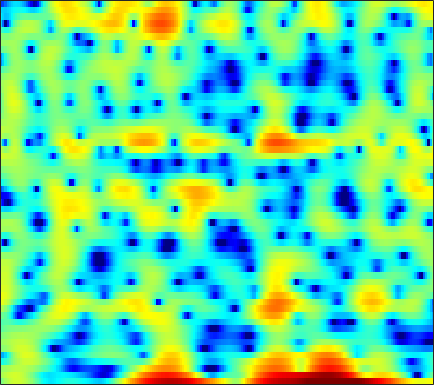

The table this chart was drawn from, first rows:
-0.5127, 0.37021, 1.3243, 2.0446, 2.4533, 2.8406, 3.072, 3.1545, 3.134, 2.9707, 2.67, 2.3652, 1.8442, 1.2056, 0.64459, -0.20289, -1.1575, -1.9277, -3.002, -4.0558, -4.9724, -5.5089, -5.9569, -6.0627
1.469, 1.865, 2.33, 2.707, 2.926, 3.121, 3.201, 3.185, 3.054, 2.797, 2.409, 2.031, 1.408, 0.6517, -0.001454, -0.98, -2.062, -2.913, -4.035, -5.043, -5.81, -6.169, -6.356, -6.288
0.7507, 0.9688, 1.258, 1.534, 1.727, 1.953, 2.133, 2.23, 2.302, 2.299, 2.214, 2.097, 1.871, 1.565, 1.288, 0.8587, 0.3705, -0.02802, -0.5963, -1.2, -1.84, -2.345, -3.057, -3.827
-4.433, -4.219, -3.485, -2.427, -1.563, -0.4547, 0.528, 1.158, 1.846, 2.362, 2.709, 2.867, 2.95, 2.895, 2.769, 2.498, 2.117, 1.764, 1.215, 0.5793, -0.1304, -0.705, -1.525, -2.406
-8.236, -8.27, -6.577, -4.209, -2.567, -0.7288, 0.7221, 1.587, 2.482, 3.118, 3.52, 3.684, 3.73, 3.589, 3.365, 2.913, 2.292, 1.719, 0.8167, -0.2369, -1.417, -2.36, -3.636, -4.855
0.2639, 0.4225, 0.7322, 1.142, 1.488, 1.962, 2.41, 2.704, 3.017, 3.217, 3.286, 3.244, 3.053, 2.697, 2.316, 1.64, 0.7591, -0.05332, -1.373, -3.017, -5.073, -6.977, -10.25, -15.04
0.8967, 1.11, 1.394, 1.673, 1.87, 2.111, 2.316, 2.438, 2.547, 2.587, 2.546, 2.454, 2.245, 1.925, 1.609, 1.077, 0.4152, -0.1675, -1.062, -2.085, -3.214, -4.104, -5.293, -6.39
-0.1499, 0.16, 0.5297, 0.8498, 1.055, 1.288, 1.471, 1.579, 1.683, 1.742, 1.757, 1.738, 1.669, 1.546, 1.418, 1.193, 0.9005, 0.6399, 0.2383, -0.2228, -0.7367, -1.15, -1.729, -2.335
-1.609, -1.167, -0.7171, -0.408, -0.2528, -0.1161, -0.03693, 0.00511, 0.05883, 0.1287, 0.2244, 0.3151, 0.4571, 0.6115, 0.7283, 0.871, 0.9858, 1.046, 1.087, 1.074, 0.9969, 0.8971, 0.7038, 0.4342
-2.123, -1.775, -1.605, -1.726, -1.969, -2.441, -3.001, -3.385, -3.743, -3.829, -3.622, -3.301, -2.734, -2.078, -1.561, -0.8621, -0.1836, 0.2972, 0.8842, 1.399, 1.828, 2.088, 2.343, 2.49
-0.6904, -0.863, -1.486, -2.61, -3.823, -6.044, -9.139, -12.1, -15.99, -15.56, -12.77, -11.04, -9.246, -7.725, -6.634, -5.162, -3.677, -2.612, -1.291, -0.1016, 0.9481, 1.643, 2.436, 3.091
1.967, 1.506, 0.5544, -0.8139, -2.154, -4.378, -7.081, -9.272, -11.74, -13.16, -14.16, -15.4, -18.46, -21.41, -18.43, -13.23, -9.578, -7.558, -5.46, -3.742, -2.204, -1.105, 0.2935, 1.578
4.199, 3.824, 3.129, 2.202, 1.366, 0.1094, -1.3, -2.411, -3.951, -5.544, -7.204, -8.508, -10.13, -11.04, -11.09, -10.62, -10.13, -10.09, -10.49, -11.04, -10.33, -8.45, -5.282, -2.382
4.427, 4.246, 3.852, 3.294, 2.774, 1.97, 1.058, 0.3247, -0.7023, -1.739, -2.748, -3.465, -4.37, -5.173, -5.713, -6.454, -7.344, -8.195, -9.715, -11.4, -11.62, -9.867, -6.641, -3.77
3.587, 3.584, 3.404, 3.036, 2.644, 1.974, 1.192, 0.5355, -0.3856, -1.321, -2.192, -2.761, -3.398, -3.883, -4.126, -4.328, -4.415, -4.391, -4.274, -3.987, -3.468, -2.942, -2.057, -1.108
3.072, 3.205, 3.143, 2.816, 2.402, 1.622, 0.5782, -0.3628, -1.811, -3.42, -5.016, -6.005, -6.685, -6.549, -6.054, -5.15, -4.195, -3.515, -2.641, -1.817, -1.033, -0.4744, 0.1997, 0.7902
2.889, 3.08, 3.066, 2.736, 2.285, 1.389, 0.09803, -1.157, -3.35, -6.356, -10.92, -16.78, -28.31, -14.56, -10.69, -7.586, -5.513, -4.33, -3.014, -1.875, -0.8657, -0.1598, 0.6759, 1.377
2.678, 2.834, 2.829, 2.564, 2.203, 1.501, 0.5485, -0.3379, -1.728, -3.303, -4.923, -5.986, -6.882, -7.184, -7.11, -6.837, -6.445, -6.066, -5.332, -4.306, -3.061, -2.073, -0.7735, 0.3757
2.397, 2.465, 2.431, 2.279, 2.074, 1.686, 1.174, 0.6964, -0.04222, -0.8866, -1.805, -2.553, -3.615, -4.8, -5.866, -7.68, -10.28, -12.88, -15.6, -12.38, -7.958, -5.381, -2.764, -0.7916
0.9052, 0.8196, 0.7382, 0.7063, 0.6995, 0.6793, 0.5963, 0.4852, 0.2336, -0.1403, -0.6439, -1.132, -1.95, -2.949, -3.856, -5.291, -6.968, -8.154, -8.837, -7.738, -5.616, -3.93, -1.922, -0.2652
-3.122, -3.697, -3.926, -3.53, -2.946, -2.083, -1.339, -0.8961, -0.5095, -0.3451, -0.3867, -0.5139, -0.8252, -1.235, -1.575, -2.013, -2.336, -2.462, -2.384, -2.006, -1.336, -0.7365, 0.1443, 1.01
-9.73, -15.69, -22.32, -11.04, -7.41, -4.436, -2.558, -1.617, -0.7948, -0.3532, -0.2024, -0.221, -0.3695, -0.6277, -0.8405, -1.098, -1.25, -1.27, -1.14, -0.8182, -0.2936, 0.1835, 0.8752, 1.576
-2.973, -3.73, -4.011, -3.417, -2.604, -1.513, -0.6028, -0.1373, 0.2229, 0.2944, 0.1118, -0.2095, -0.7652, -1.476, -2.048, -2.788, -3.377, -3.607, -3.547, -3.02, -2.164, -1.335, -0.1638, 0.978
1.274, 1.173, 1.125, 1.18, 1.262, 1.383, 1.403, 1.329, 1.056, 0.5364, -0.2683, -1.087, -2.529, -4.306, -5.893, -8.303, -10.92, -12.66, -13.52, -11.66, -8.405, -6.034, -3.219, -0.9235
1.477, 1.57, 1.645, 1.701, 1.683, 1.613, 1.415, 1.183, 0.6802, -0.1063, -1.246, -2.356, -4.39, -7.12, -9.792, -14.46, -20.92, -25.97, -27.37, -20.44, -13.67, -9.456, -5.191, -2.01
-1.126, -1.031, -0.9404, -0.8241, -0.7317, -0.6365, -0.561, -0.5867, -0.8111, -1.272, -2.054, -2.819, -4.231, -6.109, -7.834, -10.42, -13, -14.14, -13.45, -10.95, -7.79, -5.578, -2.871, -0.5387
-6.454, -6.769, -7.01, -6.944, -6.539, -5.718, -4.797, -4.203, -3.57, -3.198, -3.131, -3.295, -3.642, -4.159, -4.599, -5.083, -5.348, -5.308, -4.847, -3.898, -2.709, -1.635, -0.1709, 1.221
-13.32, -15.05, -18.54, -21.47, -18.24, -13.01, -9.493, -7.618, -5.799, -4.635, -3.935, -3.691, -3.588, -3.645, -3.716, -3.772, -3.619, -3.329, -2.698, -1.824, -0.7799, 0.03861, 1.138, 2.192
-16.21, -15.71, -15.43, -14.77, -13.23, -10.42, -7.822, -6.236, -4.617, -3.582, -3.096, -2.992, -3.288, -3.935, -4.554, -5.401, -5.706, -5.295, -3.973, -2.325, -0.5817, 0.5664, 1.884, 2.959
-11.76, -9.869, -7.943, -6.321, -5.203, -3.818, -2.616, -1.823, -1.08, -0.6963, -0.7435, -1.054, -1.979, -3.658, -5.664, -10.24, -23.87, -17.26, -7.757, -3.299, -0.5104, 1.039, 2.576, 3.621
-4.805, -4.08, -3.06, -2.111, -1.432, -0.6536, 0.008796, 0.3947, 0.7045, 0.789, 0.6569, 0.3383, -0.2754, -1.158, -1.944, -2.898, -3.396, -3.201, -2.243, -0.9463, 0.3504, 1.17, 2.035, 2.627
-2.043, -1.569, -0.9596, -0.3891, -0.02441, 0.4041, 0.733, 0.888, 1.016, 1.027, 0.9128, 0.7465, 0.4438, 0.09835, -0.1565, -0.4336, -0.5885, -0.6093, -0.4884, -0.2474, 0.05758, 0.2805, 0.5216, 0.676
-0.1859, 0.1475, 0.5177, 0.8415, 1.029, 1.23, 1.343, 1.364, 1.349, 1.251, 1.062, 0.9063, 0.6446, 0.3639, 0.16, -0.1183, -0.3596, -0.5239, -0.7233, -0.8832, -1.054, -1.154, -1.258, -1.331
1.726, 1.852, 1.976, 2.059, 2.097, 2.097, 2.031, 1.955, 1.738, 1.459, 1.111, 0.8523, 0.4778, 0.1055, -0.1687, -0.5258, -0.8827, -1.156, -1.587, -2.087, -2.719, -3.244, -3.923, -4.451
3.283, 3.07, 2.902, 2.821, 2.811, 2.766, 2.633, 2.432, 2.002, 1.411, 0.7309, 0.163, -0.5045, -1.041, -1.348, -1.625, -1.887, -2.118, -2.52, -3.167, -4.132, -5.261, -7.608, -11.52
2.467, 1.356, 0.7639, 1.29, 1.944, 2.667, 2.93, 2.728, 2.053, 0.7573, -1.041, -2.68, -4.633, -5.512, -5.342, -4.738, -4.21, -3.975, -3.738, -3.637, -3.609, -3.789, -4.428, -5.2
-1.88, -8.033, -11.88, -3.385, -0.4462, 1.624, 2.393, 2.35, 1.444, -0.4274, -3.469, -7.059, -15.06, -16.87, -12.23, -9.69, -9.38, -9.862, -10.19, -8.298, -5.649, -3.824, -1.849, -0.3251
2.155, 1.382, 0.9053, 1.06, 1.39, 1.744, 1.788, 1.572, 0.8276, -0.3049, -1.899, -3.182, -4.88, -6.235, -7.108, -8.356, -10.37, -12.57, -15.04, -11.96, -7.544, -5.056, -2.518, -0.6007
2.414, 2.288, 2.164, 2.101, 2.056, 1.945, 1.718, 1.422, 0.9196, 0.2175, -0.6453, -1.311, -2.258, -3.178, -3.832, -4.629, -5.278, -5.579, -5.557, -4.979, -4.038, -3.158, -1.974, -0.8762
1.189, 1.46, 1.743, 1.935, 2.005, 1.998, 1.861, 1.657, 1.294, 0.7764, 0.1841, -0.3, -0.9925, -1.674, -2.144, -2.679, -3.043, -3.183, -3.159, -2.907, -2.482, -2.078, -1.468, -0.885
-0.1086, 0.5845, 1.343, 1.89, 2.166, 2.368, 2.375, 2.272, 1.952, 1.484, 0.8973, 0.3571, -0.4106, -1.23, -1.813, -2.524, -3.037, -3.245, -3.261, -3.002, -2.502, -2.062, -1.468, -0.9387
-0.8545, 0.2994, 1.515, 2.406, 2.874, 3.237, 3.328, 3.232, 2.887, 2.325, 1.525, 0.7792, -0.3864, -1.757, -2.917, -4.558, -6.073, -6.769, -6.659, -5.497, -4.006, -2.937, -1.774, -0.9175
-0.9714, 0.4698, 1.969, 3.027, 3.562, 3.957, 4.018, 3.842, 3.373, 2.606, 1.56, 0.6212, -0.9095, -2.788, -4.55, -7.693, -12.96, -21.79, -17.79, -9.564, -5.508, -3.523, -1.672, -0.5297
-0.6394, 0.7035, 2.082, 3.015, 3.454, 3.707, 3.593, 3.275, 2.536, 1.466, 0.1056, -1.042, -2.666, -4.216, -5.247, -6.338, -7.019, -7.087, -6.323, -4.805, -3.051, -1.872, -0.602, 0.2529
0.3724, 1.279, 2.196, 2.809, 3.052, 3.077, 2.739, 2.241, 1.185, -0.3574, -2.477, -4.535, -7.889, -11.04, -11.39, -9.265, -6.867, -5.367, -3.666, -2.224, -1.017, -0.2426, 0.5588, 1.101
1.034, 1.516, 2.036, 2.376, 2.486, 2.411, 2.049, 1.556, 0.5756, -0.8606, -2.82, -4.771, -8.024, -11.2, -11.28, -8.447, -5.631, -3.954, -2.215, -0.9072, 0.08998, 0.6504, 1.175, 1.451
0.3259, 0.6083, 0.9975, 1.315, 1.481, 1.564, 1.457, 1.233, 0.7449, 0.07393, -0.7579, -1.422, -2.199, -2.671, -2.718, -2.371, -1.694, -1.099, -0.326, 0.3606, 0.889, 1.159, 1.337, 1.289
-2.246, -1.828, -1.107, -0.3569, 0.1367, 0.6339, 0.9222, 1.011, 0.9647, 0.7745, 0.4849, 0.2739, 0.02511, -0.1052, -0.09437, 0.0515, 0.3362, 0.6029, 0.9811, 1.325, 1.556, 1.635, 1.571, 1.286
-9.193, -6.893, -4.153, -2.123, -1.017, 0.01442, 0.6385, 0.8933, 0.9871, 0.8624, 0.6036, 0.3862, 0.1142, -0.03081, -0.0148, 0.1809, 0.5433, 0.8771, 1.35, 1.758, 2.041, 2.151, 2.11, 1.844
-8.71, -6.36, -3.591, -1.595, -0.5446, 0.4096, 0.9097, 1.014, 0.8445, 0.3096, -0.498, -1.285, -2.369, -3.153, -3.28, -2.648, -1.502, -0.5643, 0.5722, 1.459, 2.112, 2.421, 2.619, 2.561
-1.024, -0.6957, -0.09852, 0.5318, 0.925, 1.267, 1.342, 1.18, 0.63, -0.3677, -2.01, -3.855, -7.667, -15.36, -21.48, -10.19, -5.18, -2.873, -0.7882, 0.6253, 1.552, 2.01, 2.374, 2.493
0.8807, 0.9082, 1.02, 1.17, 1.292, 1.377, 1.337, 1.193, 0.7676, 0.05032, -1.046, -2.08, -3.632, -4.934, -5.238, -4.421, -2.989, -1.941, -0.7964, 0.03503, 0.5606, 0.8302, 1.047, 1.174
0.3528, 0.1515, 0.05263, 0.1414, 0.3182, 0.6416, 0.9501, 1.124, 1.234, 1.147, 0.9321, 0.7066, 0.3577, 0.07114, -0.05188, -0.1161, -0.08829, -0.0795, -0.1552, -0.4195, -0.7982, -1.124, -1.443, -1.455
-2.258, -3.268, -4.043, -3.649, -2.788, -1.373, -0.08633, 0.6837, 1.484, 2.022, 2.357, 2.475, 2.504, 2.43, 2.324, 2.058, 1.656, 1.222, 0.3774, -0.9017, -2.786, -4.81, -8.168, -9.425
-6.857, -11.15, -28.49, -13.73, -8.47, -4.591, -2.136, -0.8409, 0.3841, 1.241, 1.75, 1.978, 2.145, 2.152, 2.06, 1.865, 1.514, 1.131, 0.3837, -0.6838, -2.291, -3.909, -6.231, -6.75
-5.678, -6.756, -7.584, -7.238, -6.405, -4.987, -3.68, -2.836, -2.01, -1.47, -1.2, -1.099, -1.095, -1.175, -1.258, -1.311, -1.309, -1.279, -1.202, -1.137, -1.082, -0.9655, -0.6857, -0.1053
-6.499, -6.902, -6.982, -6.647, -6.185, -5.512, -4.924, -4.605, -4.362, -4.437, -4.686, -5.038, -5.686, -6.334, -6.668, -6.88, -6.491, -5.823, -4.579, -3.218, -1.809, -0.8096, 0.4258, 1.588
-13, -12.82, -11.02, -9.172, -8.031, -6.975, -6.356, -6.227, -6.424, -7.057, -8.155, -9.334, -11.31, -13.79, -15.94, -18.86, -18.04, -14.63, -10.09, -6.35, -3.379, -1.563, 0.499, 2.167
